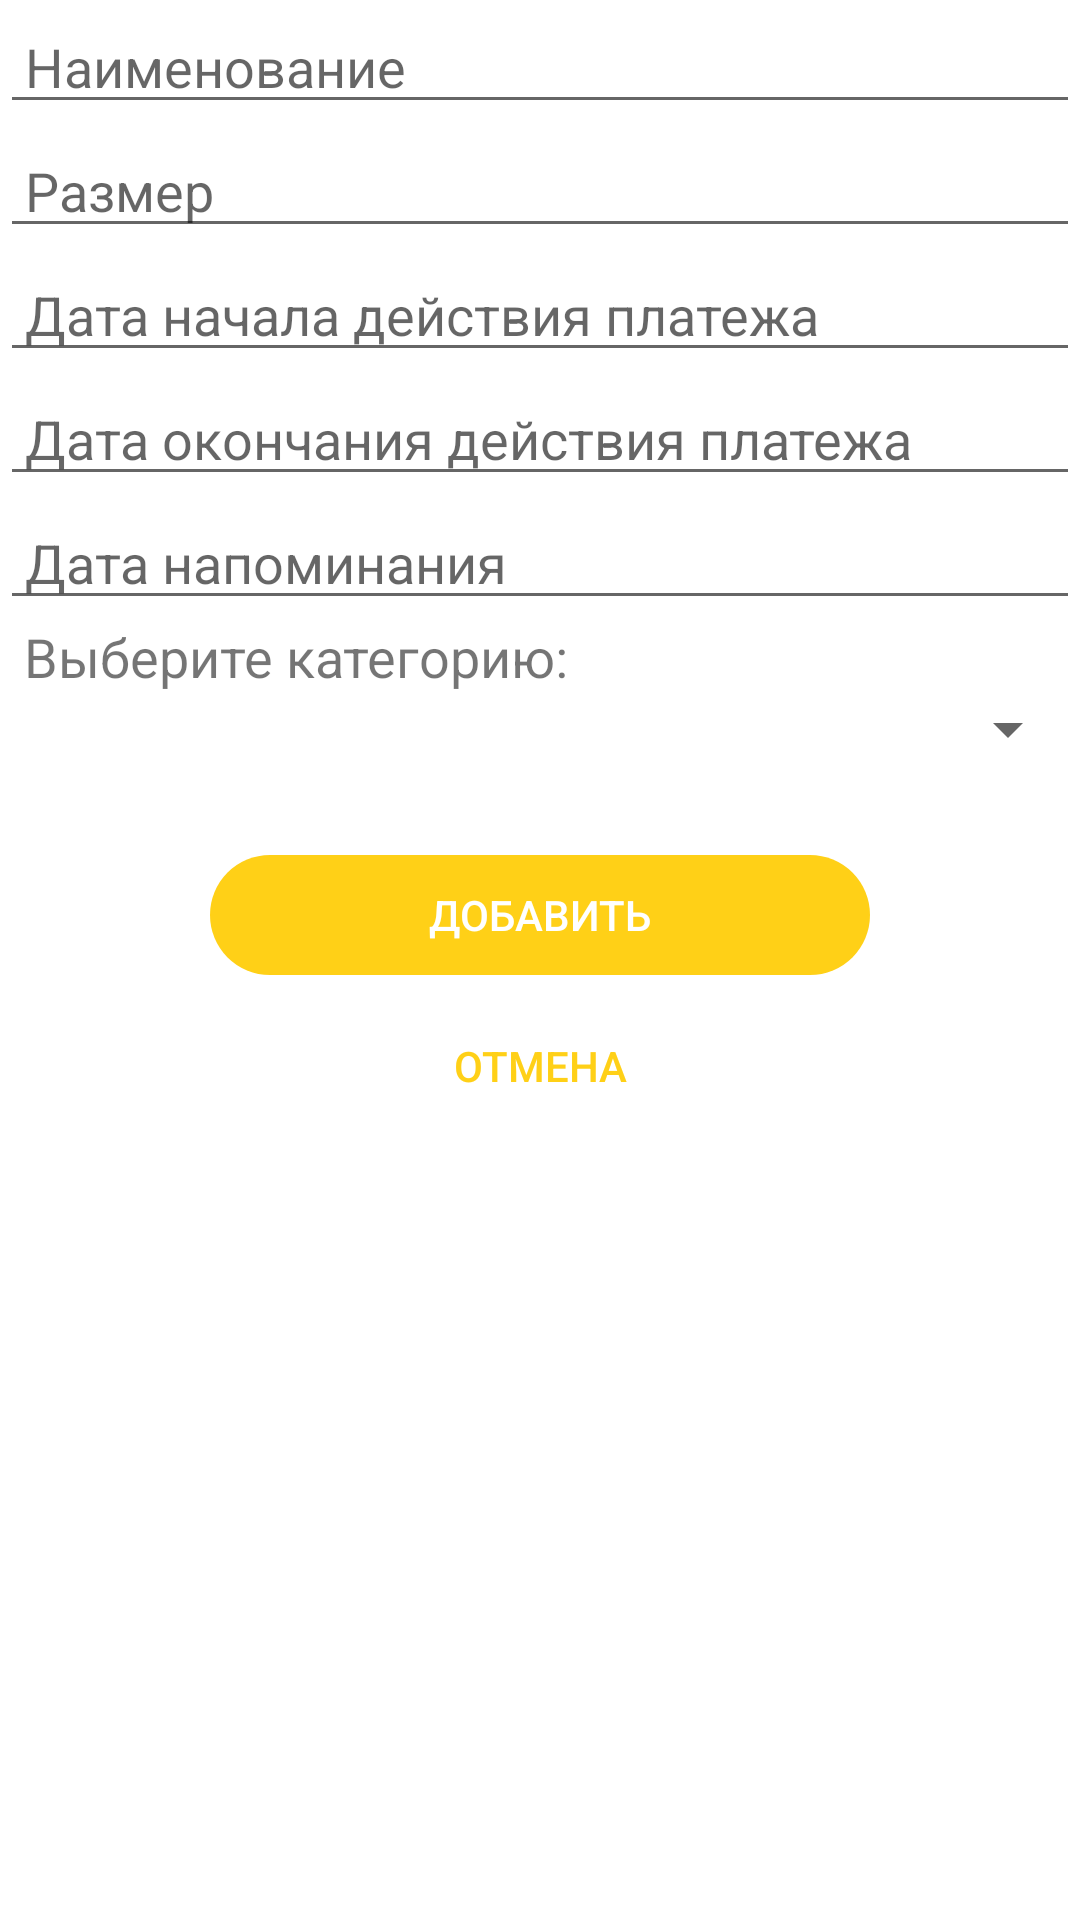

Android layout source for this screen:
<!-- AndroidManifest.xml: application theme Theme.MyFinancialAssistant -->
<!-- res/layout/fragment_add_amount_payment.xml -->
<?xml version="1.0" encoding="utf-8"?>
<FrameLayout xmlns:android="http://schemas.android.com/apk/res/android"
    xmlns:tools="http://schemas.android.com/tools"
    android:layout_width="match_parent"
    android:layout_height="match_parent"
    android:background="#FFFFFF"
    tools:context=".View.AddAmountPaymentFragment">


    <LinearLayout
        android:layout_width="match_parent"
        android:layout_height="match_parent"
        android:orientation="vertical">

        <EditText
            android:id="@+id/textView34"
            android:layout_width="match_parent"
            android:layout_height="wrap_content"
            android:hint=" Наименование" />

        <EditText
            android:id="@+id/editTextNumber4"
            android:layout_width="match_parent"
            android:layout_height="wrap_content"
            android:ems="10"
            android:inputType="number"
            android:hint=" Размер"/>

        <EditText
            android:id="@+id/editTextDate3"
            android:layout_width="match_parent"
            android:layout_height="wrap_content"
            android:ems="10"
            android:inputType="date"
            android:hint=" Дата начала действия платежа"/>

        <EditText
            android:id="@+id/editTextDate4"
            android:layout_width="match_parent"
            android:layout_height="wrap_content"
            android:ems="10"
            android:inputType="date"
            android:hint=" Дата окончания действия платежа"/>

        <EditText
            android:id="@+id/editTextDateReminderAmount"
            android:layout_width="match_parent"
            android:layout_height="wrap_content"
            android:ems="10"
            android:inputType="date"
            android:hint=" Дата напоминания"/>

        <TextView
            android:id="@+id/textView36"
            android:layout_width="match_parent"
            android:layout_height="wrap_content"
            android:layout_marginLeft="8dp"
            android:text="Выберите категорию:"
            android:textSize="18sp" />

        <Spinner
            android:id="@+id/spinner8"
            android:layout_width="match_parent"
            android:layout_height="wrap_content" />

        <Button
            android:id="@+id/add_amount_payment"
            style="@style/Widget.AppCompat.Button.Borderless.Colored"
            android:layout_width="match_parent"
            android:layout_height="wrap_content"
            android:layout_marginLeft="70dp"
            android:layout_marginTop="30dp"
            android:layout_marginRight="70dp"
            android:layout_marginBottom="30dp"
            android:background="@drawable/rounded_orange_button"
            android:minWidth="40dp"
            android:minHeight="40dp"
            android:text="Добавить"
            android:textColor="@color/white"/>

        <Button
            android:id="@+id/cancel_amount_payment"
            style="@style/Widget.AppCompat.Button.Borderless.Colored"
            android:layout_width="match_parent"
            android:layout_height="wrap_content"
            android:layout_marginLeft="70dp"
            android:layout_marginTop="-20dp"
            android:layout_marginRight="70dp"
            android:layout_marginBottom="-20dp"
            android:background="@android:color/transparent"
            android:minWidth="40dp"
            android:minHeight="40dp"
            android:text="Отмена"
            android:textColor="@color/orange" />
    </LinearLayout>

</FrameLayout>
<!-- resources referenced by this layout -->
<resources>
  <color name="orange">#FFD017</color>
  <color name="white">#FFFFFFFF</color>
  <!-- drawable rounded_orange_button (drawable) -->
  <?xml version="1.0" encoding="utf-8"?>
  <shape xmlns:android="http://schemas.android.com/apk/res/android">
      <solid android:color="#FFD017" />
      <corners android:radius="5000dp" />
  </shape>
  <style name="Theme.MyFinancialAssistant" parent="Theme.MaterialComponents.DayNight.DarkActionBar">
          
          <item name="colorPrimary">@color/orange3</item>
          <item name="colorPrimaryVariant">@color/orange2</item>
          <item name="colorOnPrimary">@color/white</item>
          
          <item name="colorSecondary">@color/orange6</item>
          <item name="colorSecondaryVariant">@color/orange5</item>
          <item name="colorOnSecondary">@color/orange4</item>
          
          <item name="android:statusBarColor" tools:targetApi="l">?attr/colorPrimaryVariant</item>
          
      </style>
  <color name="orange3">#FFD017</color>
  <color name="orange2">#FFD017</color>
  <color name="orange6">#FFD017</color>
  <color name="orange5">#FFD017</color>
  <color name="orange4">#FFD017</color>
</resources>
